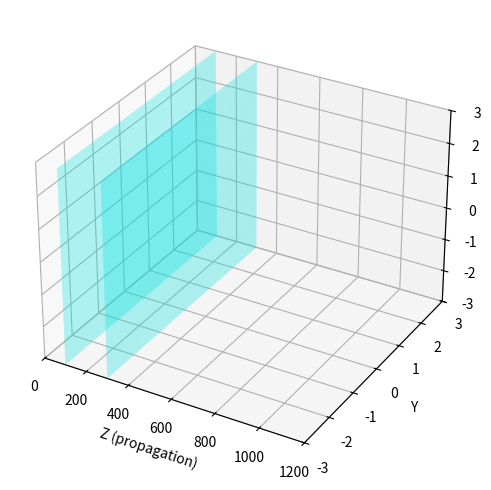

Write the Python code that produced this figure.
import math

import numpy as np
import matplotlib.pyplot as plt
import matplotlib.animation as animation
from mpl_toolkits.mplot3d import Axes3D
from sympy.assumptions.predicates.order import ExtendedNonZeroPredicate

# Physical constants
wavelength = 633e-9          # 633 nm
k = 2 * np.pi / wavelength   # wave number
omega = 3e8 * k              # angular frequency
E0 = 1.0                     # amplitude
H0 = 0.3

time_scale = 1e-16
# Grid: points along z-axis
n_points = 200
z = np.linspace(0, 1000*wavelength, n_points)

# Coordinates: all vectors are at (0,0,z)
Z = z / wavelength
Y = z / wavelength
X = z / wavelength


xplane = np.linspace(-3, 3, 20)
yplane = np.linspace(-3, 3, 10)
Xplane,Yplane = np.meshgrid(xplane, yplane)
Zplane = np.zeros_like(Yplane) + 100  # Plane at x = 0


# Setup figure
fig = plt.figure(figsize=(8,6))
ax = fig.add_subplot(111, projection='3d')

# --- Plot static YZ plane ---
plane1 = ax.plot_surface(Zplane, Yplane, Xplane, alpha=0.3, color="cyan")
plane2 = ax.plot_surface(Zplane + 200, Yplane, Xplane, alpha=0.3, color="cyan")

ax.set_xlim(0, Z.max() + 200)
ax.set_ylim(-3, 3)
ax.set_zlim(-3, 3)
ax.set_xlabel("Z (propagation)")
ax.set_ylabel("Y")
ax.set_zlabel("X (polarization)")

# Initial quiver (dummy, will be updated)
quiver = []
q1 = ax.quiver(Z, np.zeros_like(z), np.zeros_like(z), np.zeros_like(z), np.zeros_like(z), np.zeros_like(z), color='r')
q2 = ax.quiver(Z, np.zeros_like(z), np.zeros_like(z), np.zeros_like(z), np.zeros_like(z), np.zeros_like(z), color='b')


quiver.extend([q1, q2])



"""
Definimos sobre el espacio las superficies de k en donde se puede definir la dirección del vector de pointing
    

"""

# Electric field function
def E_field(k,t,phi):
    sh = np.shape(z)
    phase = np.zeros(sh[0])



    phase[0:int(t/time_scale)] = np.cos(k.T@z[0:int(t/time_scale)] - omega*t + phi)



    return E0 * phase

# Magnetic field function
def H_field(t,phi):
    sh = np.shape(z)
    phase = np.zeros(sh[0])
    phase[0:int(t/time_scale)] = np.cos(k*z[0:int(t/time_scale)] - omega*t + phi)
    return H0 * phase


# Update function
def update(frame):
    global quiver
    phi = 0
    t = frame * time_scale

    if Z[int(t/time_scale)] < 100 :
        Ex = E_field(t,0)
        Ey = E_field(t, phi)
        Ez = 0
        Dx = 0.3*Ez
        Dy = 0.3*Ey

    ue = np.array([[0,Ey[int(t/time_scale)],Ex[int(t/time_scale)]]]).T

    Hx = H_field(t,0)
    Hy = H_field(t,0)


    # Remove old quivers
    for q in quiver:
        q.remove()
    quiver = []

    # Add new ones
    q1 = ax.quiver(Z, Y, X, np.zeros_like(z), Ey, Ex, color='r')
    q2 = ax.quiver(Z, Y, X, np.zeros_like(z), Dy, Dx, color='b')

    quiver.extend([q1, q2])
    return quiver

ani = animation.FuncAnimation(fig, update, frames=800, interval=50, blit=False)

plt.show()
